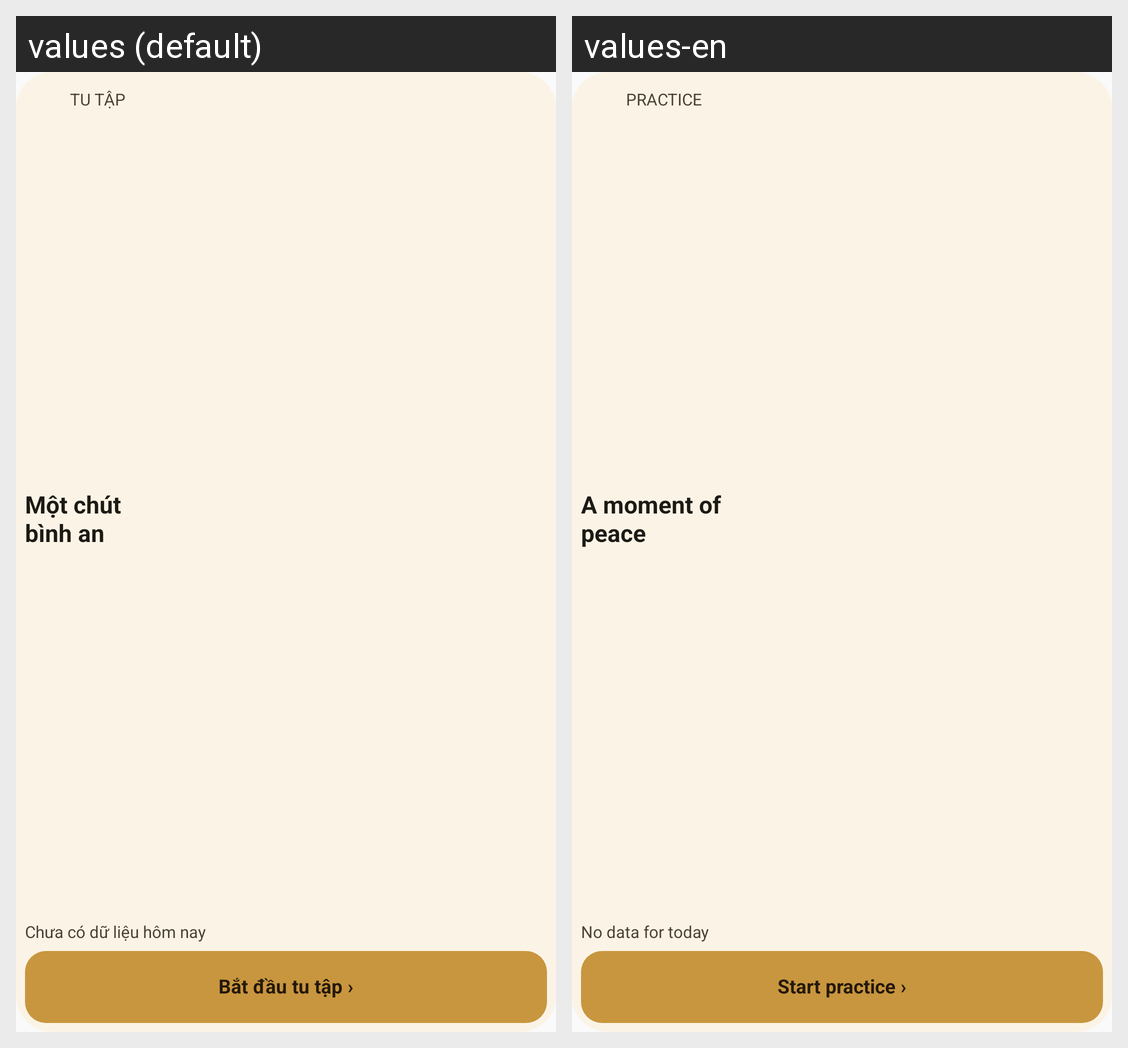

The Android screen above is rendered under two locales of the same app. Produce the string resources it draws, with the default and per-locale values.
Android screen res/layout/practice_widget_narrow.xml rendered under 2 locales, left to right: values (default), values-en. Device: Nexus 5 (rendered at 1080×1920; each locale shown at half size, 540×960, under a caption strip naming it); theme AppTheme.
Strings drawn on this screen, with the default value and each locale's value (text and hints the layout hard-codes, and strings that could not be matched under every locale, appear in the picture but are not listed):

practice_widget_kicker
  values: TU TẬP
  values-en: PRACTICE

practice_widget_peace
  values: Một chút
      bình an
  values-en: A moment of
      peace

practice_widget_missing_progress
  values: Chưa có dữ liệu hôm nay
  values-en: No data for today

practice_widget_start
  values: Bắt đầu tu tập ›
  values-en: Start practice ›
